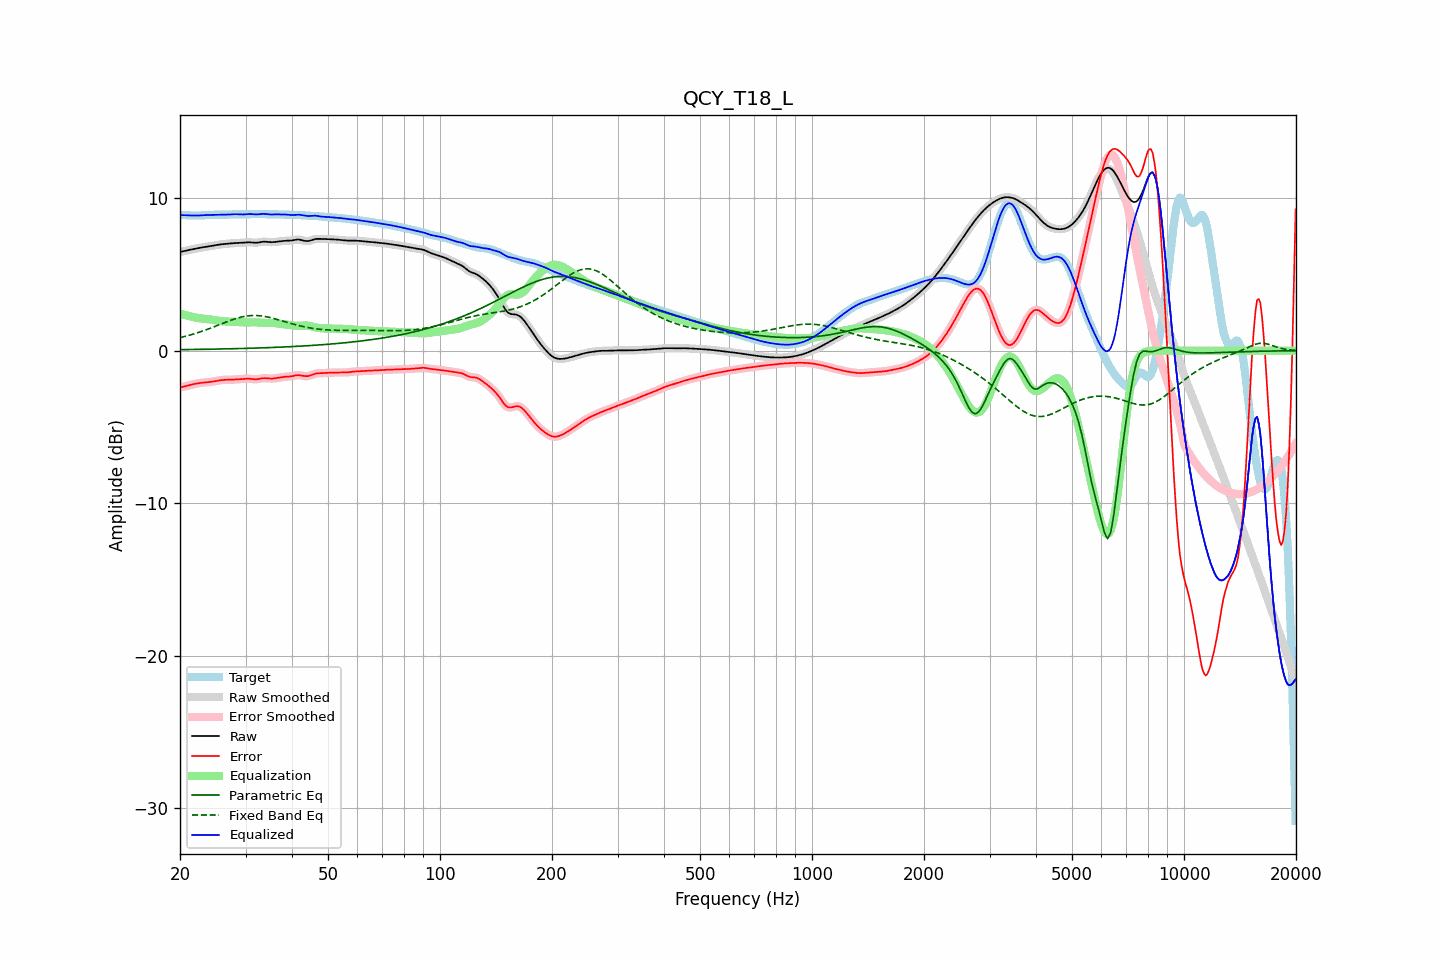

The file beside this chart, header and first rows:
frequency, raw, error, smoothed, error_smoothed, equalization, parametric_eq, fixed_band_eq, equalized_raw, equalized_smoothed, target
20.00, 6.47, -2.41, 6.47, -2.41, 2.42, 0.07, 0.85, 8.89, 8.89, 8.88
20.20, 6.49, -2.39, 6.49, -2.39, 2.39, 0.07, 0.88, 8.89, 8.89, 8.88
20.40, 6.52, -2.37, 6.52, -2.37, 2.36, 0.07, 0.90, 8.88, 8.88, 8.88
20.61, 6.54, -2.34, 6.54, -2.34, 2.34, 0.07, 0.93, 8.88, 8.88, 8.89
20.81, 6.57, -2.31, 6.57, -2.31, 2.31, 0.07, 0.96, 8.87, 8.87, 8.88
21.02, 6.59, -2.29, 6.59, -2.29, 2.28, 0.07, 0.99, 8.87, 8.87, 8.87
21.23, 6.61, -2.26, 6.61, -2.26, 2.26, 0.07, 1.02, 8.87, 8.87, 8.87
21.44, 6.63, -2.23, 6.63, -2.23, 2.23, 0.08, 1.05, 8.86, 8.86, 8.86
21.66, 6.65, -2.21, 6.65, -2.21, 2.21, 0.08, 1.08, 8.86, 8.86, 8.86
21.87, 6.67, -2.18, 6.67, -2.18, 2.18, 0.08, 1.11, 8.86, 8.86, 8.86
22.09, 6.69, -2.16, 6.69, -2.16, 2.16, 0.08, 1.14, 8.86, 8.86, 8.86
22.31, 6.71, -2.14, 6.71, -2.14, 2.14, 0.08, 1.18, 8.86, 8.86, 8.86
22.54, 6.74, -2.13, 6.74, -2.13, 2.13, 0.08, 1.21, 8.86, 8.86, 8.86
22.76, 6.76, -2.11, 6.76, -2.11, 2.11, 0.09, 1.25, 8.87, 8.87, 8.87
22.99, 6.77, -2.10, 6.77, -2.10, 2.10, 0.09, 1.28, 8.88, 8.88, 8.87
23.22, 6.79, -2.09, 6.79, -2.09, 2.09, 0.09, 1.32, 8.88, 8.88, 8.88
23.45, 6.81, -2.08, 6.81, -2.08, 2.08, 0.09, 1.36, 8.89, 8.89, 8.89
23.69, 6.82, -2.07, 6.82, -2.07, 2.07, 0.09, 1.40, 8.89, 8.89, 8.89
23.92, 6.84, -2.06, 6.84, -2.06, 2.06, 0.09, 1.44, 8.90, 8.90, 8.90
24.16, 6.86, -2.05, 6.86, -2.05, 2.04, 0.10, 1.48, 8.90, 8.90, 8.90
24.40, 6.87, -2.03, 6.87, -2.03, 2.03, 0.10, 1.52, 8.90, 8.90, 8.91
24.65, 6.89, -2.02, 6.89, -2.02, 2.01, 0.10, 1.56, 8.90, 8.90, 8.91
24.89, 6.91, -2.00, 6.91, -2.00, 2.00, 0.10, 1.60, 8.91, 8.91, 8.91
25.14, 6.93, -1.98, 6.93, -1.98, 1.98, 0.10, 1.64, 8.91, 8.91, 8.91
25.39, 6.95, -1.96, 6.95, -1.96, 1.96, 0.11, 1.68, 8.91, 8.91, 8.91
25.65, 6.96, -1.94, 6.96, -1.94, 1.95, 0.11, 1.72, 8.91, 8.91, 8.90
25.91, 6.98, -1.93, 6.98, -1.93, 1.93, 0.11, 1.77, 8.91, 8.91, 8.90
26.16, 6.99, -1.92, 6.99, -1.92, 1.92, 0.11, 1.81, 8.91, 8.91, 8.91
26.43, 7.00, -1.91, 7.00, -1.91, 1.92, 0.12, 1.85, 8.91, 8.91, 8.91
26.69, 7.01, -1.91, 7.01, -1.91, 1.91, 0.12, 1.89, 8.92, 8.92, 8.92
26.96, 7.01, -1.91, 7.01, -1.91, 1.91, 0.12, 1.93, 8.92, 8.92, 8.92
27.23, 7.02, -1.91, 7.02, -1.91, 1.90, 0.12, 1.97, 8.93, 8.93, 8.93
27.50, 7.04, -1.90, 7.04, -1.90, 1.90, 0.13, 2.01, 8.94, 8.94, 8.94
27.77, 7.05, -1.90, 7.05, -1.90, 1.90, 0.13, 2.04, 8.94, 8.94, 8.94
28.05, 7.05, -1.89, 7.05, -1.89, 1.89, 0.13, 2.08, 8.95, 8.95, 8.95
28.33, 7.06, -1.89, 7.06, -1.89, 1.89, 0.13, 2.11, 8.95, 8.95, 8.95
28.62, 7.06, -1.88, 7.06, -1.88, 1.88, 0.14, 2.14, 8.94, 8.94, 8.94
28.90, 7.07, -1.87, 7.07, -1.87, 1.87, 0.14, 2.17, 8.94, 8.94, 8.94
29.19, 7.07, -1.87, 7.07, -1.87, 1.86, 0.14, 2.20, 8.93, 8.93, 8.94
29.48, 7.07, -1.86, 7.07, -1.86, 1.86, 0.14, 2.22, 8.93, 8.93, 8.93
29.78, 7.08, -1.85, 7.08, -1.85, 1.85, 0.15, 2.25, 8.93, 8.93, 8.93
30.08, 7.09, -1.84, 7.09, -1.84, 1.85, 0.15, 2.26, 8.94, 8.94, 8.93
30.38, 7.10, -1.84, 7.10, -1.84, 1.85, 0.15, 2.28, 8.95, 8.95, 8.94
30.68, 7.10, -1.84, 7.10, -1.84, 1.85, 0.16, 2.29, 8.96, 8.96, 8.94
30.99, 7.10, -1.85, 7.10, -1.85, 1.86, 0.16, 2.30, 8.96, 8.96, 8.95
31.30, 7.09, -1.86, 7.09, -1.86, 1.86, 0.16, 2.30, 8.95, 8.95, 8.95
31.61, 7.08, -1.87, 7.08, -1.87, 1.86, 0.17, 2.31, 8.94, 8.94, 8.95
31.93, 7.07, -1.88, 7.08, -1.88, 1.86, 0.17, 2.31, 8.93, 8.94, 8.95
32.24, 7.08, -1.87, 7.08, -1.87, 1.85, 0.17, 2.30, 8.94, 8.94, 8.95
32.57, 7.09, -1.86, 7.10, -1.86, 1.85, 0.18, 2.29, 8.94, 8.94, 8.95
32.89, 7.12, -1.83, 7.12, -1.83, 1.84, 0.18, 2.29, 8.96, 8.95, 8.95
33.22, 7.13, -1.82, 7.13, -1.82, 1.83, 0.18, 2.27, 8.96, 8.96, 8.95
33.55, 7.15, -1.80, 7.14, -1.81, 1.82, 0.19, 2.26, 8.97, 8.97, 8.95
33.89, 7.14, -1.80, 7.14, -1.80, 1.82, 0.19, 2.24, 8.96, 8.96, 8.95
34.23, 7.13, -1.81, 7.13, -1.81, 1.82, 0.19, 2.22, 8.95, 8.95, 8.95
34.57, 7.12, -1.82, 7.12, -1.82, 1.82, 0.20, 2.19, 8.94, 8.94, 8.94
34.92, 7.11, -1.83, 7.11, -1.83, 1.82, 0.20, 2.17, 8.93, 8.93, 8.94
35.27, 7.11, -1.83, 7.11, -1.83, 1.82, 0.21, 2.14, 8.93, 8.93, 8.94
35.62, 7.11, -1.83, 7.12, -1.83, 1.82, 0.21, 2.12, 8.93, 8.93, 8.94
35.97, 7.13, -1.81, 7.13, -1.81, 1.81, 0.22, 2.09, 8.94, 8.94, 8.94
... 635 more rows
